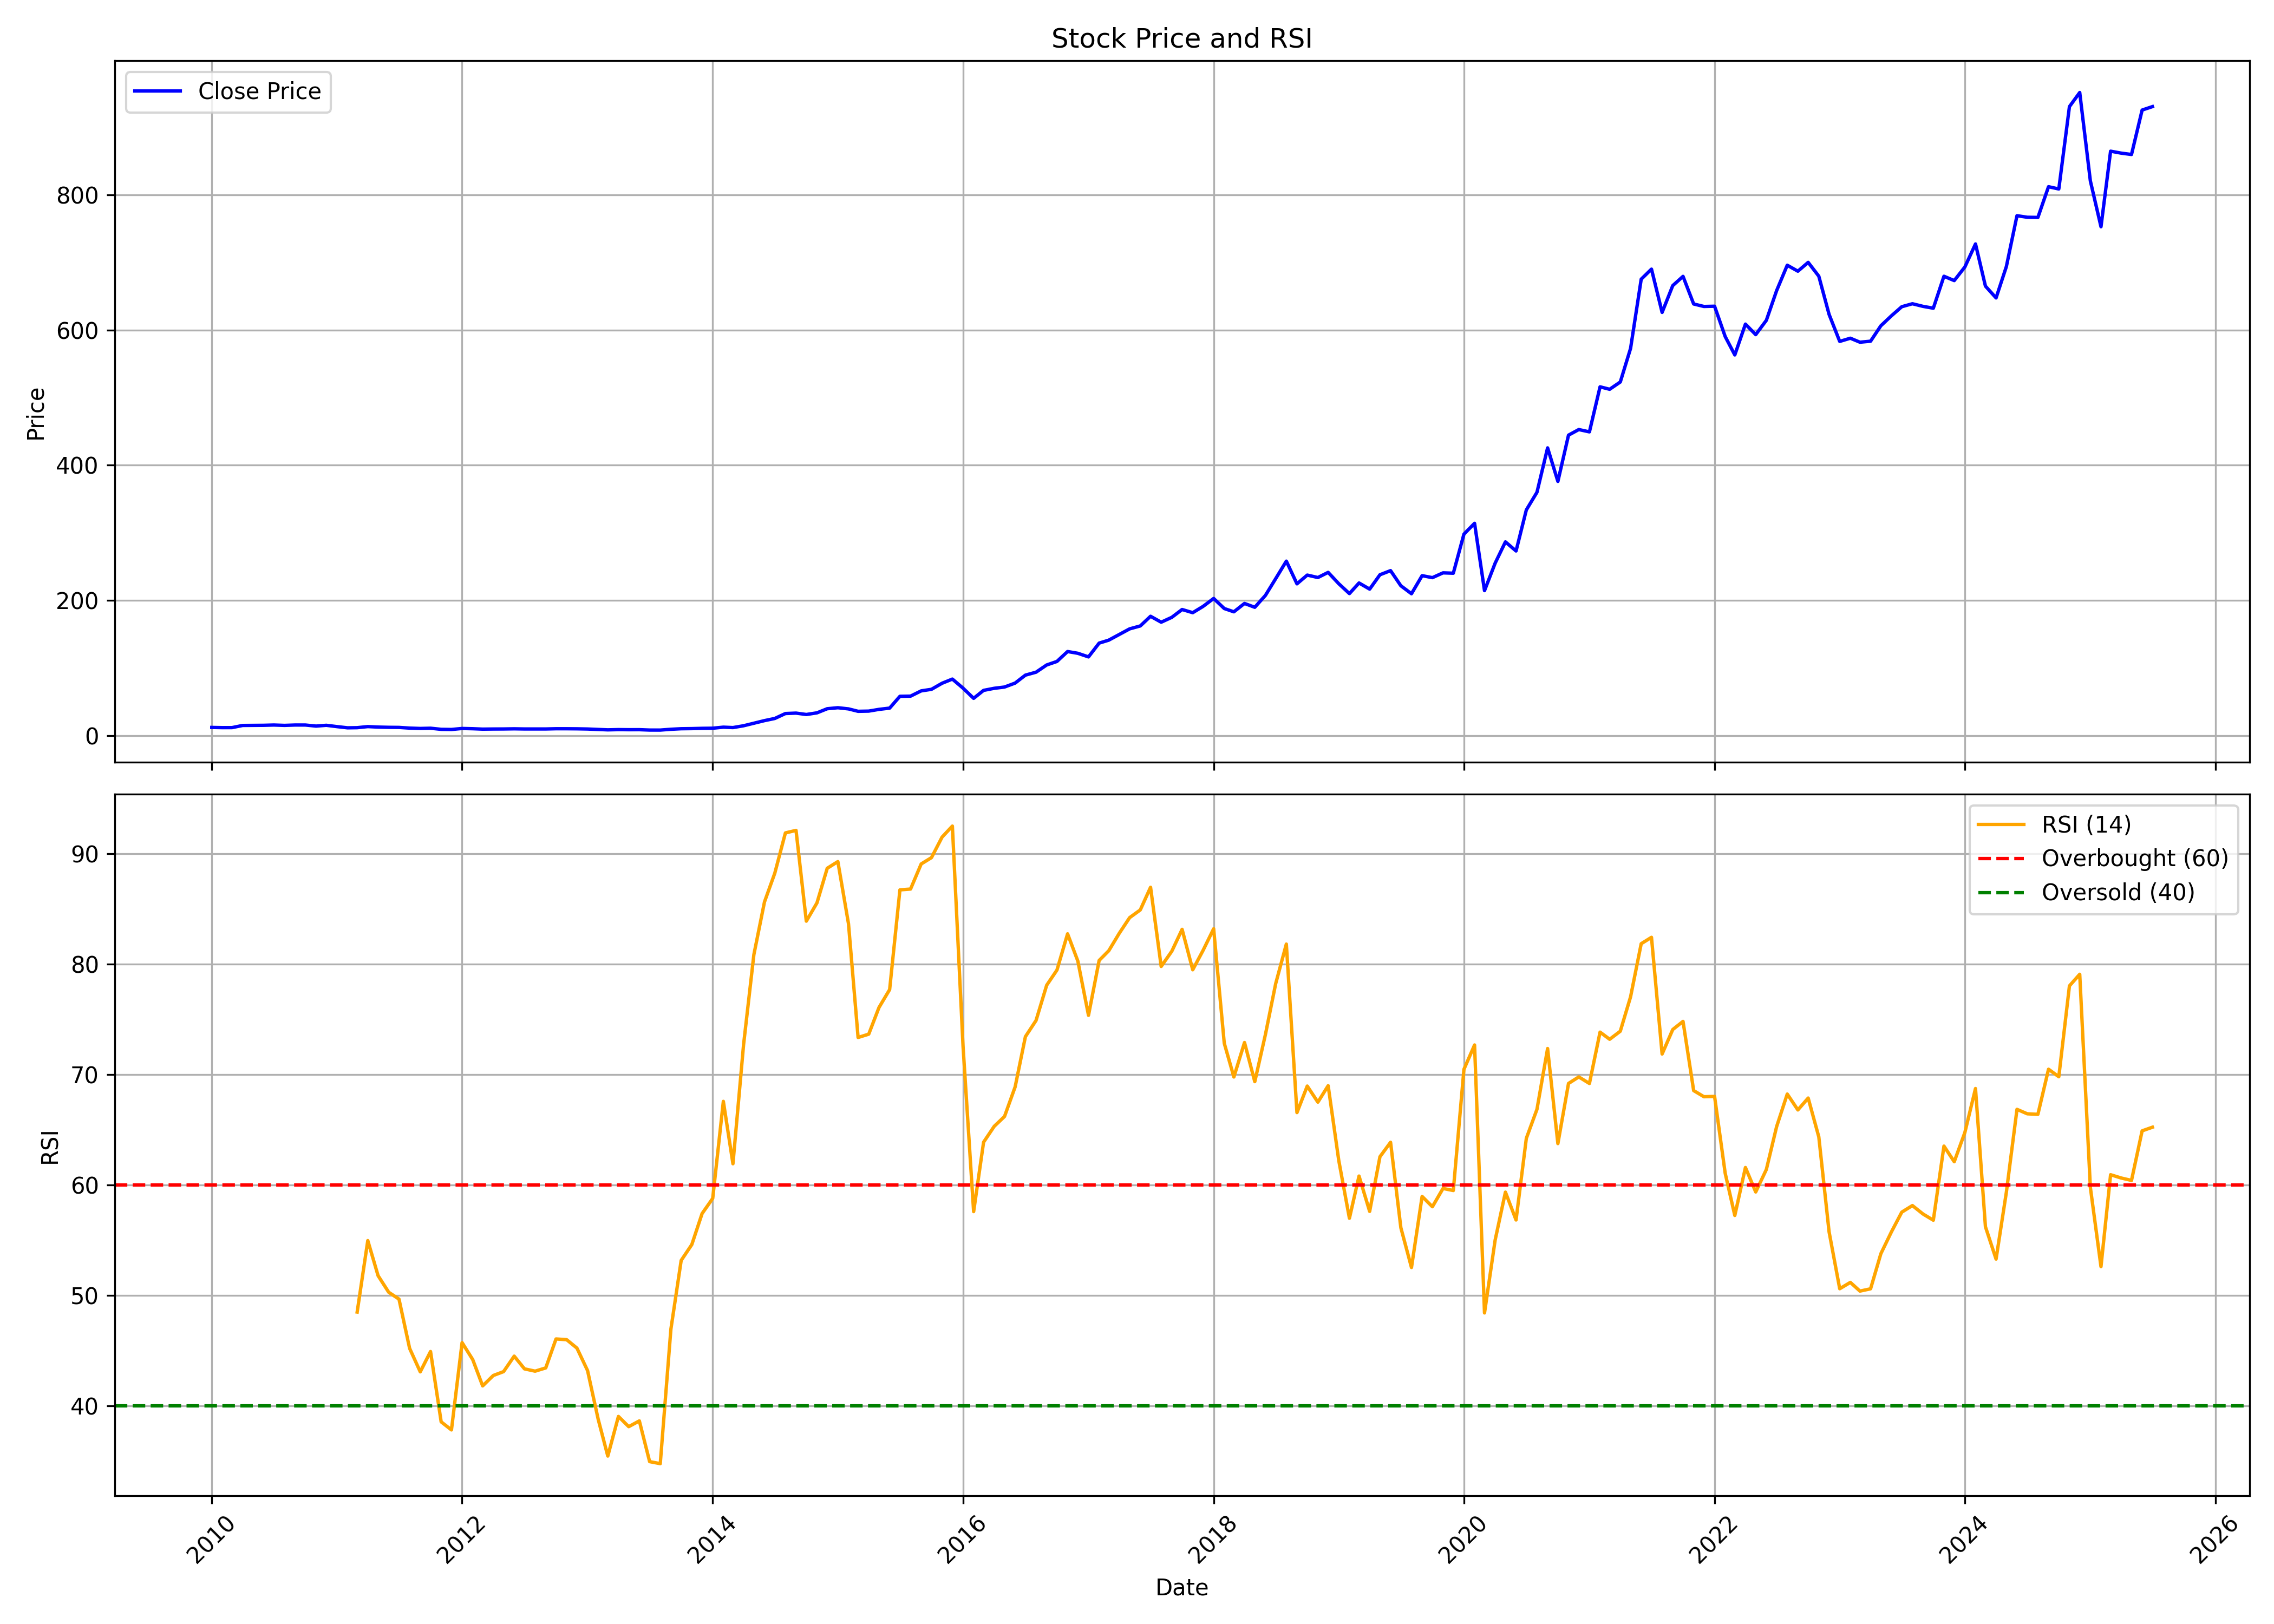

Data behind this chart, as committed beside it:
, date, symbol, open, high, low, close, volume, rsi
0, 2010-01-01, GARFIBRES, 12.65, 14.7, 11.45, 12, 4490645, 
1, 2010-02-01, GARFIBRES, 12.03, 12.63, 10.98, 11.7, 928730, 
2, 2010-03-01, GARFIBRES, 11.7, 13.12, 11.06, 11.73, 1625305, 
3, 2010-04-01, GARFIBRES, 11.65, 15.58, 11.65, 14.92, 3106535, 
4, 2010-05-01, GARFIBRES, 14.7, 16.19, 13.38, 15.04, 6043910, 
5, 2010-06-01, GARFIBRES, 14.92, 16.53, 14.03, 15.15, 3106695, 
6, 2010-07-01, GARFIBRES, 15.2, 18.41, 15, 15.55, 7615055, 
7, 2010-08-01, GARFIBRES, 15.23, 17.51, 14.41, 15.02, 5237405, 
8, 2010-09-01, GARFIBRES, 15.56, 16.75, 14.91, 15.56, 3426865, 
9, 2010-10-01, GARFIBRES, 15.73, 17.06, 15.31, 15.54, 2042490, 
10, 2010-11-01, GARFIBRES, 15.79, 18.1, 13.03, 13.97, 3246655, 
11, 2010-12-01, GARFIBRES, 14.78, 15.67, 12.59, 15.15, 741935, 
12, 2011-01-01, GARFIBRES, 15.49, 15.89, 12.91, 13.2, 579035, 
13, 2011-02-01, GARFIBRES, 13.3, 13.5, 11.05, 11.43, 1596745, 
14, 2011-03-01, GARFIBRES, 11.45, 12.43, 10.91, 11.65, 1158925, 48.51
15, 2011-04-01, GARFIBRES, 12.04, 14.61, 11.61, 13.23, 6903540, 54.97
16, 2011-05-01, GARFIBRES, 13.76, 13.82, 11.37, 12.51, 720235, 51.8
17, 2011-06-01, GARFIBRES, 12.75, 13.12, 11.46, 12.17, 791010, 50.3
18, 2011-07-01, GARFIBRES, 12.34, 12.93, 11.84, 12.03, 1811805, 49.68
19, 2011-08-01, GARFIBRES, 12.04, 12.63, 10.26, 11, 734045, 45.22
20, 2011-09-01, GARFIBRES, 11, 12.04, 10.33, 10.48, 775620, 43.1
21, 2011-10-01, GARFIBRES, 10.53, 10.86, 10.25, 10.83, 744290, 44.94
22, 2011-11-01, GARFIBRES, 11.2, 11.65, 8.981, 9.188, 609865, 38.57
23, 2011-12-01, GARFIBRES, 9.445, 10.82, 8.428, 8.981, 1956195, 37.84
24, 2012-01-01, GARFIBRES, 9.228, 10.76, 8.783, 10.46, 591825, 45.74
25, 2012-02-01, GARFIBRES, 10.36, 10.94, 9.711, 10.09, 869165, 44.21
26, 2012-03-01, GARFIBRES, 9.879, 10.2, 9.297, 9.494, 584140, 41.83
27, 2012-04-01, GARFIBRES, 9.573, 10.07, 9.514, 9.662, 319080, 42.77
28, 2012-05-01, GARFIBRES, 9.573, 10.23, 8.931, 9.721, 555810, 43.12
29, 2012-06-01, GARFIBRES, 9.632, 10.06, 9.306, 9.948, 350895, 44.52
30, 2012-07-01, GARFIBRES, 9.909, 10.91, 9.228, 9.721, 520540, 43.37
31, 2012-08-01, GARFIBRES, 9.77, 10.22, 9.395, 9.682, 502720, 43.16
32, 2012-09-01, GARFIBRES, 9.682, 10.73, 9.612, 9.721, 648395, 43.45
33, 2012-10-01, GARFIBRES, 9.859, 10.63, 9.77, 10.07, 384350, 46.07
34, 2012-11-01, GARFIBRES, 10.26, 10.38, 9.78, 10.06, 276825, 46.01
35, 2012-12-01, GARFIBRES, 10.03, 10.59, 9.869, 9.948, 692840, 45.24
36, 2013-01-01, GARFIBRES, 9.938, 10.68, 9.474, 9.662, 1028295, 43.21
37, 2013-02-01, GARFIBRES, 9.612, 9.869, 8.941, 8.991, 340925, 38.8
38, 2013-03-01, GARFIBRES, 8.922, 9.652, 8.132, 8.418, 472675, 35.48
39, 2013-04-01, GARFIBRES, 8.764, 9.07, 7.708, 8.783, 335840, 39.07
40, 2013-05-01, GARFIBRES, 8.783, 10.86, 8.487, 8.635, 139470, 38.14
41, 2013-06-01, GARFIBRES, 8.221, 8.882, 8.221, 8.685, 17730, 38.66
42, 2013-07-01, GARFIBRES, 8.468, 8.685, 7.964, 8.112, 76165, 34.98
43, 2013-08-01, GARFIBRES, 8.093, 8.823, 7.313, 8.083, 82655, 34.79
44, 2013-09-01, GARFIBRES, 7.52, 9.869, 7.441, 9.277, 161050, 46.96
45, 2013-10-01, GARFIBRES, 9.178, 10.07, 9.08, 10.07, 337480, 53.18
46, 2013-11-01, GARFIBRES, 10.07, 10.26, 9.672, 10.26, 728405, 54.61
47, 2013-12-01, GARFIBRES, 10.26, 10.86, 9.672, 10.66, 175430, 57.42
48, 2014-01-01, GARFIBRES, 10.84, 12.82, 10.08, 10.86, 336785, 58.79
49, 2014-02-01, GARFIBRES, 10.86, 12.83, 10.67, 12.4, 1397735, 67.57
50, 2014-03-01, GARFIBRES, 12.2, 12.87, 11.25, 11.78, 2534965, 61.92
51, 2014-04-01, GARFIBRES, 11.84, 15.55, 11.46, 14.47, 1421905, 72.7
52, 2014-05-01, GARFIBRES, 14.47, 19.81, 14.43, 18.21, 4571940, 80.84
53, 2014-06-01, GARFIBRES, 17.77, 22.66, 17.41, 22.08, 2949350, 85.62
54, 2014-07-01, GARFIBRES, 22.69, 26.39, 18.59, 25.24, 2587600, 88.21
55, 2014-08-01, GARFIBRES, 25.46, 35.17, 23.9, 32.56, 10246995, 91.86
56, 2014-09-01, GARFIBRES, 33.95, 36.96, 31.04, 33.19, 4205900, 92.08
57, 2014-10-01, GARFIBRES, 32.87, 35.13, 30.13, 31.14, 1246665, 83.87
58, 2014-11-01, GARFIBRES, 31.03, 36.7, 30.3, 33.57, 3122375, 85.52
59, 2014-12-01, GARFIBRES, 33.95, 42.38, 30.18, 39.68, 7167400, 88.66
... 127 more rows
